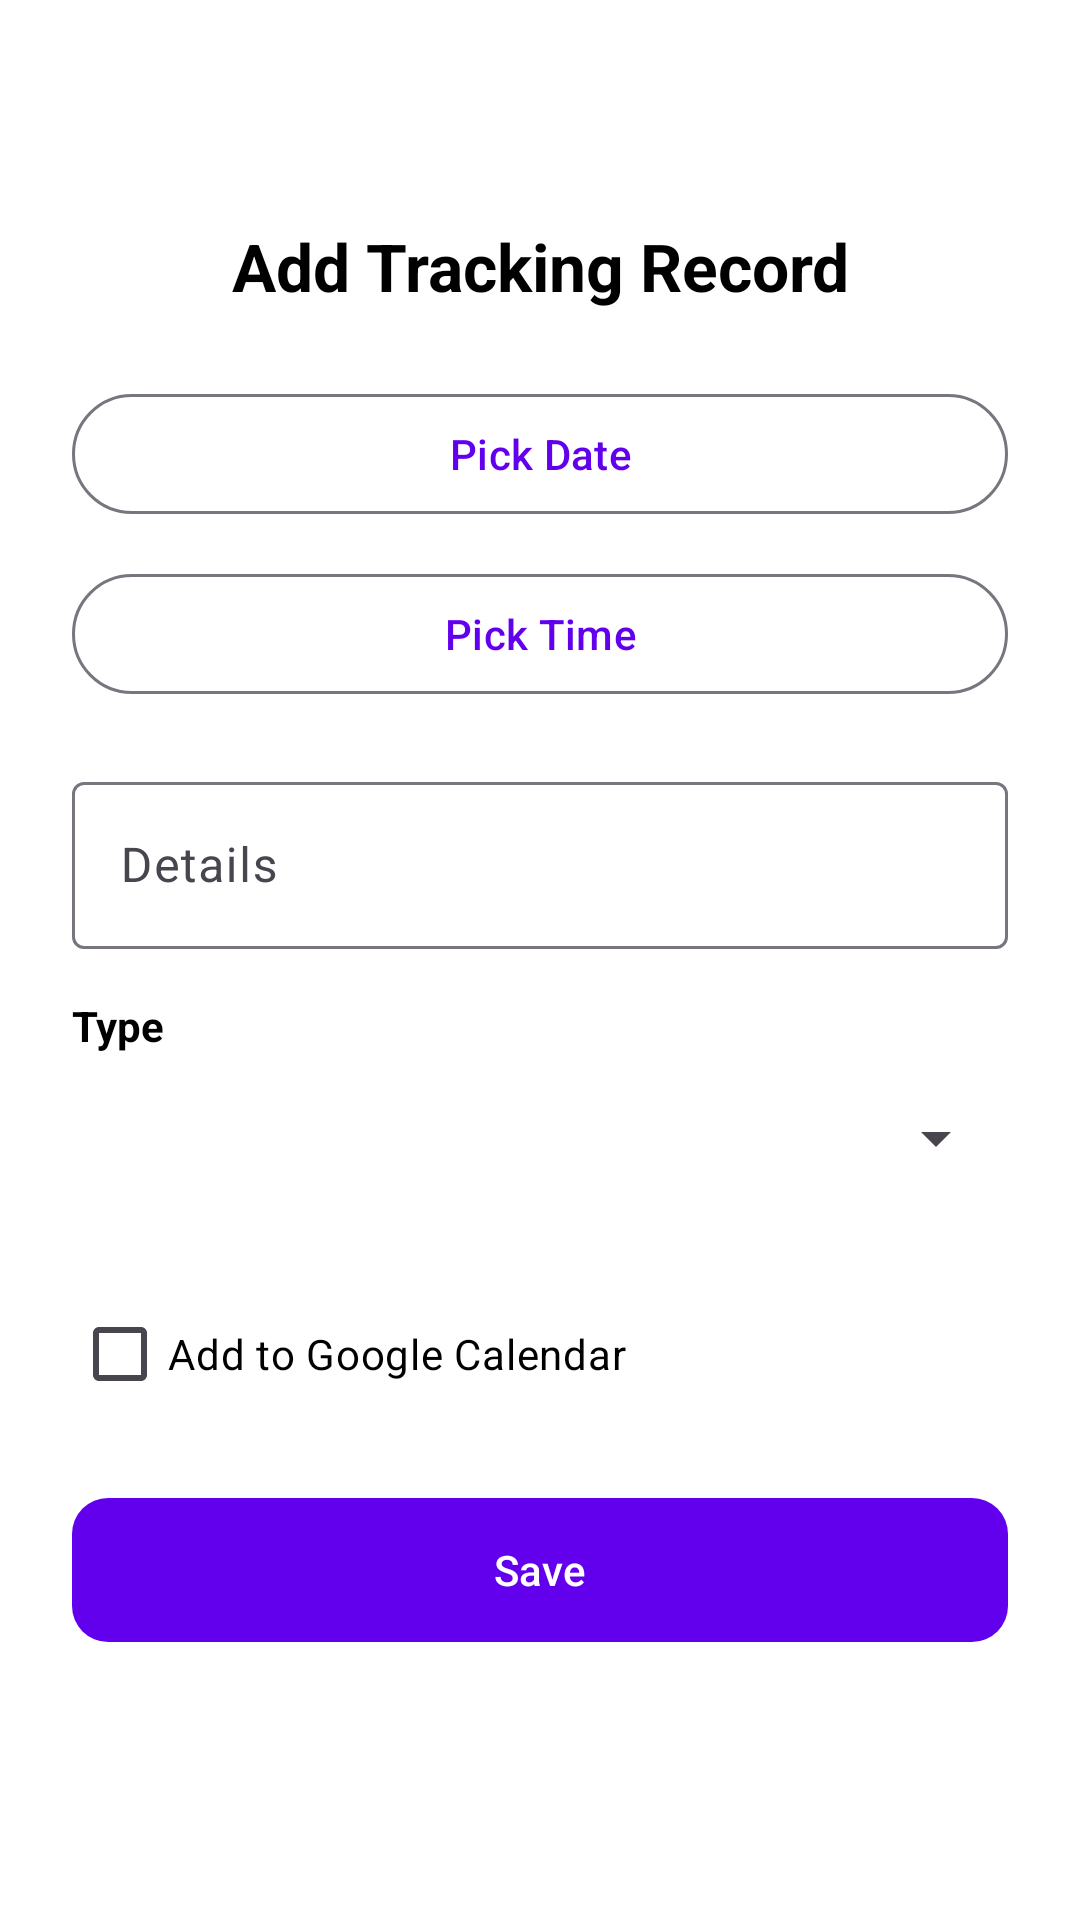

Produce the Android XML layout that renders to this screen, including the resource entries it uses.
<!-- AndroidManifest.xml: application theme Theme.PetCareNotifier -->
<!-- res/layout/activity_tracking.xml -->
<?xml version="1.0" encoding="utf-8"?>
<ScrollView xmlns:android="http://schemas.android.com/apk/res/android"
    xmlns:app="http://schemas.android.com/apk/res-auto"
    xmlns:tools="http://schemas.android.com/tools"
    android:layout_width="match_parent"
    android:layout_height="match_parent"
    android:padding="24dp"
    android:background="?attr/colorBackground">

    <LinearLayout
        android:layout_width="match_parent"
        android:layout_height="wrap_content"
        android:orientation="vertical">

        <View
            android:layout_width="match_parent"
            android:layout_height="50dp" />

        
        <TextView
            android:layout_width="match_parent"
            android:layout_height="wrap_content"
            android:text="@string/add_tracking_record"
            android:textSize="22sp"
            android:textStyle="bold"
            android:gravity="center"
            android:textColor="?attr/colorOnBackground"
            android:layout_marginBottom="24dp" />

        
        <com.google.android.material.button.MaterialButton
            android:id="@+id/btnPickDate"
            style="@style/Widget.Material3.Button.OutlinedButton"
            android:layout_width="match_parent"
            android:layout_height="wrap_content"
            android:text="@string/pick_date"
            android:layout_marginBottom="12dp"
            tools:ignore="VisualLintButtonSize" />

        
        <com.google.android.material.button.MaterialButton
            android:id="@+id/btnPickTime"
            style="@style/Widget.Material3.Button.OutlinedButton"
            android:layout_width="match_parent"
            android:layout_height="wrap_content"
            android:text="@string/pick_time"
            android:layout_marginBottom="20dp"
            tools:ignore="VisualLintButtonSize" />

        
        <com.google.android.material.textfield.TextInputLayout
            android:layout_width="match_parent"
            android:layout_height="wrap_content"
            android:layout_marginBottom="16dp">

            <com.google.android.material.textfield.TextInputEditText
                android:id="@+id/etTrackingDetails"
                android:layout_width="match_parent"
                android:layout_height="wrap_content"
                android:hint="@string/details"
                android:inputType="text"
                android:textColor="?attr/colorOnBackground"
                android:textColorHint="?attr/colorOnSurface"
                tools:ignore="VisualLintTextFieldSize" />
        </com.google.android.material.textfield.TextInputLayout>

        
        <TextView
            android:layout_width="wrap_content"
            android:layout_height="wrap_content"
            android:text="@string/type"
            android:textStyle="bold"
            android:layout_marginBottom="4dp"
            android:textColor="?attr/colorOnBackground" />

        <Spinner
            android:id="@+id/spinnerType"
            android:layout_width="match_parent"
            android:layout_height="wrap_content"
            android:layout_marginBottom="24dp"
            android:minHeight="48dp" />

        
        <com.google.android.material.checkbox.MaterialCheckBox
            android:id="@+id/checkboxAddToCalendar"
            android:layout_width="wrap_content"
            android:layout_height="wrap_content"
            android:text="@string/add_to_google_calendar"
            android:textColor="?attr/colorOnBackground"
            android:layout_marginBottom="20dp"/>


        
        <com.google.android.material.button.MaterialButton
            android:id="@+id/btnSaveTracking"
            android:layout_width="match_parent"
            android:layout_height="wrap_content"
            android:text="@string/save_text"
            style="@style/Widget.Material3.Button"
            app:cornerRadius="12dp"
            android:minHeight="56dp"
            tools:ignore="VisualLintButtonSize" />
    </LinearLayout>
</ScrollView>
<!-- resources referenced by this layout -->
<resources>
  <string name="add_to_google_calendar">Add to Google Calendar</string>
  <string name="add_tracking_record">Add Tracking Record</string>
  <string name="details">Details</string>
  <string name="pick_date">Pick Date</string>
  <string name="pick_time">Pick Time</string>
  <string name="save_text">Save</string>
  <string name="type">Type</string>
  <style name="Theme.PetCareNotifier" parent="Theme.Material3.DayNight.NoActionBar">
          <item name="colorPrimary">@color/purple_500</item>
          <item name="colorOnPrimary">@color/white</item>
          <item name="colorPrimaryContainer">@color/purple_200</item>
          <item name="colorOnPrimaryContainer">@color/purple_700</item>
  
          <item name="colorSurface">@color/light_surface</item>
          <item name="colorOnSurface">@color/black</item>
          <item name="colorBackground">@color/light_background</item>
          <item name="colorOnBackground">@color/black</item>
  
          <item name="android:statusBarColor">?attr/colorPrimary</item>
          <item name="android:navigationBarColor">?attr/colorPrimary</item>
  
          <item name="materialButtonStyle">@style/Widget.PetCareNotifier.Button</item>
      </style>
  <color name="purple_500">#FF6200EE</color>
  <color name="white">#FFFFFFFF</color>
  <color name="purple_200">#FFBB86FC</color>
  <color name="purple_700">#FF3700B3</color>
  <color name="light_surface">#FFF5F5F5</color>
  <color name="black">#FF000000</color>
  <color name="light_background">#FFFFFFFF</color>
  <style name="Widget.PetCareNotifier.Button" parent="Widget.Material3.Button">
          <item name="android:background">@drawable/border_rounded</item>
          <item name="android:textColor">?attr/colorOnPrimary</item>
      </style>
  <!-- drawable border_rounded (drawable) -->
  <?xml version="1.0" encoding="utf-8"?>
  <shape xmlns:android="http://schemas.android.com/apk/res/android">
      <solid android:color="@android:color/white"/>
      <stroke android:width="1dp" android:color="@android:color/darker_gray"/>
      <corners android:radius="8dp"/>
      <padding android:left="4dp" android:top="4dp" android:right="4dp" android:bottom="4dp" />
  </shape>
</resources>
